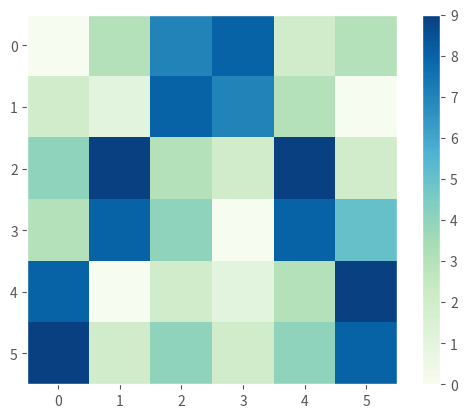
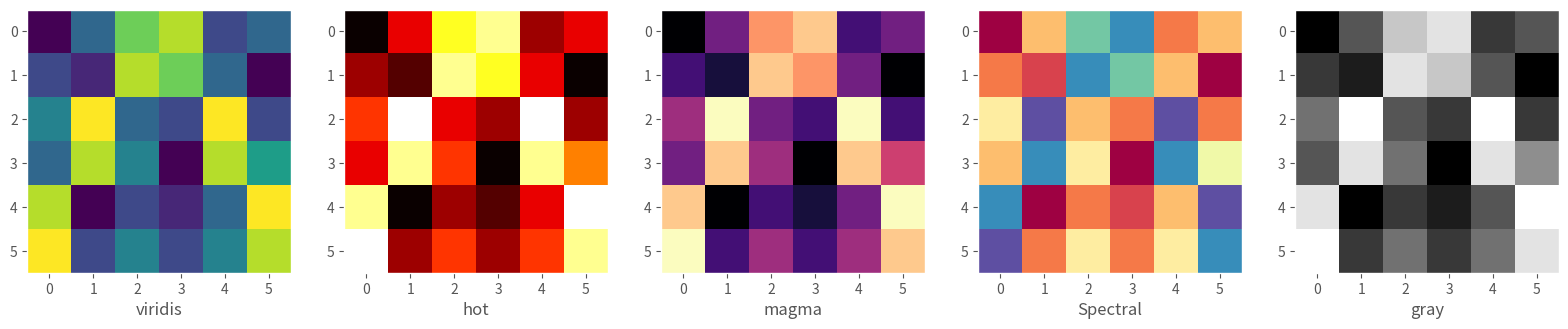
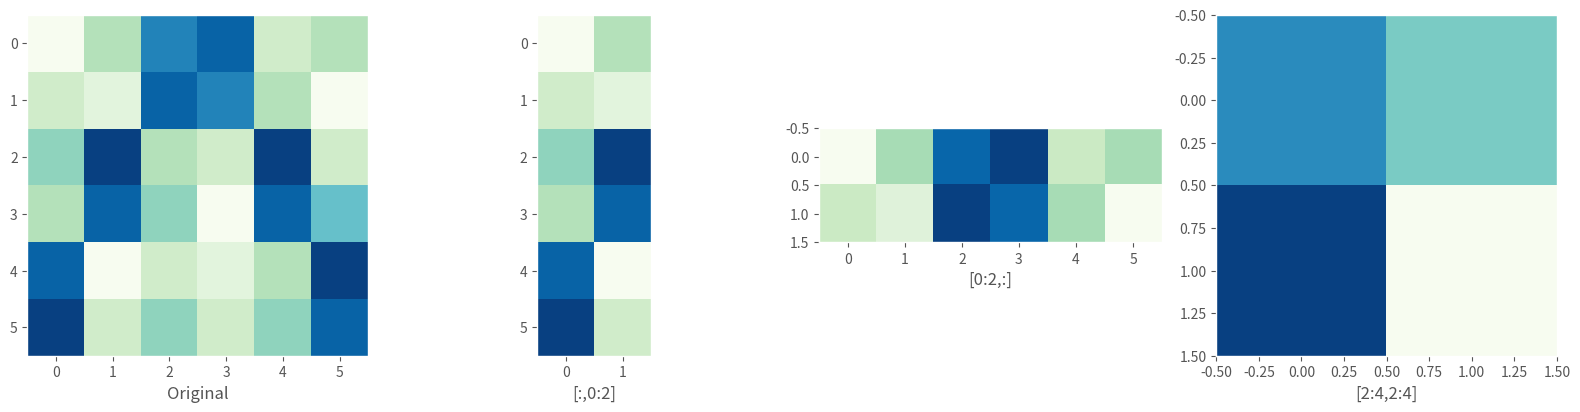
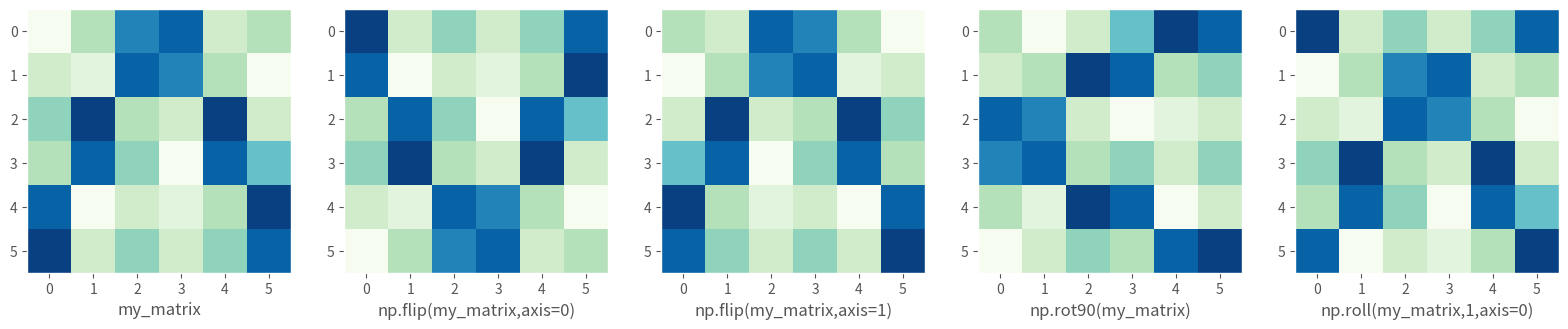

Recreate these plots in Python, in order. (Note: this script raises an exception after producing the figures.)
import numpy as np
import matplotlib.pyplot as plt

my_matrix = np.array(
[[0, 3, 7, 8, 2, 3],
 [2, 1, 8, 7, 3, 0],
 [4, 9, 3, 2, 9, 2],
 [3, 8, 4, 0, 8, 5],
 [8, 0, 2, 1, 3, 9],
 [9, 2, 4, 2, 4, 8]]
)

my_matrix

my_matrix.mean()        # mean of the whole matrix

my_matrix.mean(axis=0)   # mean of the columns

my_matrix.mean(axis=0)[0]  # mean of the 0th column

my_matrix.mean(axis=1)   # mean of the rows

my_matrix.flatten()      # convert to 1D (useful for some plotting)

another_matrix = my_matrix + 2

print(another_matrix)

plt.style.use('ggplot')
plt.rc('axes', grid=False)   # turn off the background grid for images

plt.imshow(my_matrix, cmap=plt.cm.GnBu);

plt.imshow(my_matrix, cmap=plt.cm.GnBu)
plt.colorbar();

fig, ax = plt.subplots(1,5)

fig.set_size_inches(16,4)

fig.tight_layout()

ax[0].imshow(my_matrix, cmap=plt.cm.viridis)
ax[0].set_xlabel('viridis')

ax[1].imshow(my_matrix, cmap=plt.cm.hot)
ax[1].set_xlabel('hot')

ax[2].imshow(my_matrix, cmap=plt.cm.magma)
ax[2].set_xlabel('magma')

ax[3].imshow(my_matrix, cmap=plt.cm.Spectral)
ax[3].set_xlabel('Spectral')

ax[4].imshow(my_matrix, cmap=plt.cm.gray)
ax[4].set_xlabel('gray');

fig, ax = plt.subplots(1,4)
fig.set_size_inches(16,4)

fig.tight_layout()

ax[0].imshow(my_matrix, cmap=plt.cm.GnBu)
ax[0].set_xlabel('Original')

ax[1].imshow(my_matrix[:,0:2], cmap=plt.cm.GnBu)
ax[1].set_xlabel('[:,0:2]')                         # all rows, 2 columns

ax[2].imshow(my_matrix[0:2,:], cmap=plt.cm.GnBu)    # 2 rows, all columns
ax[2].set_xlabel('[0:2,:]')

ax[3].imshow(my_matrix[2:4,2:4], cmap=plt.cm.GnBu);
ax[3].set_xlabel('[2:4,2:4]') ;                     # center

fig, ax = plt.subplots(1,5)
fig.set_size_inches(16,4)

fig.tight_layout()

ax[0].imshow(my_matrix, cmap=plt.cm.GnBu)
ax[0].set_xlabel('my_matrix')

ax[1].imshow(np.flip(my_matrix,axis=0), cmap=plt.cm.GnBu)      # axis = 0 (COLUMNS)
ax[1].set_xlabel('np.flip(my_matrix,axis=0)')

ax[2].imshow(np.flip(my_matrix,axis=1), cmap=plt.cm.GnBu)      # axis = 1 (ROWS)
ax[2].set_xlabel('np.flip(my_matrix,axis=1)')

ax[3].imshow(np.rot90(my_matrix), cmap=plt.cm.GnBu)            # Rotate 90 counter-clockwise
ax[3].set_xlabel('np.rot90(my_matrix)')

ax[4].imshow(np.roll(my_matrix,1,axis=0), cmap=plt.cm.GnBu)    # axis = 0 (COLUMNS)
ax[4].set_xlabel('np.roll(my_matrix,1,axis=0)');

# Write my_matrix to a PNG file

plt.imsave('Square.png', my_matrix, cmap=plt.cm.gray)


# Read in the PNG file

my_png = plt.imread('Square.png')

print(f"The original data has a min = {my_matrix.min():.2f} and a max = {my_matrix.max():.2f}")
print(f"The PNG file has a min = {my_png.min():.2f} and a max = {my_png.max():.2f}")

import astropy.io.fits as fits

data_file = "./Data/bsg01.fits"

fits.info(data_file)

image_data   = fits.getdata(data_file, 0)
image_header = fits.getheader(data_file, 0)

image_header

image_data[0:2]

print(f"The image has a shape [height,width] of {image_data.shape}")

print(f"The image has a maximum value of {image_data.max():.2f}")
print(f"The image has a minimum value of {image_data.min():.2f}")

fig, ax = plt.subplots(1,2)
fig.set_size_inches(12,6)
fig.tight_layout()

ax[0].imshow(image_data,cmap=plt.cm.gray)
ax[0].set_title("OK, Boomer!")

ax[1].set_xlabel("Pixel Values")
ax[1].set_ylabel("Number of Pixels")
ax[1].hist(image_data.flatten(),bins=20);

copy_data = np.copy(image_data)        # make a copy of the data to work with

copy_data.min(), copy_data.mean(), copy_data.max()

copy_data[copy_data > 2 * copy_data.mean()] = copy_data.max()

fig, ax = plt.subplots(1,2)

fig.set_size_inches(12,6)

fig.tight_layout()

ax[0].imshow(copy_data,cmap=plt.cm.gray)

my_bins = np.arange(0,110,5)

ax[1].set_xlabel("Pixel Values")
ax[1].set_ylabel("Number of Pixels")
ax[1].hist(image_data.flatten(), bins=my_bins)
ax[1].hist(copy_data.flatten(), bins=my_bins, histtype = "step", linewidth = "4", color = "b");

another_image_file = "./Data/bsg02.fits"

another_image_data = fits.getdata(another_image_file)     # a quick way to just get the data

fig, ax = plt.subplots(1,2)
fig.set_size_inches(8,6)

fig.tight_layout(w_pad = 3.0)

ax[0].set_title("Original Boomer Image")
ax[1].set_title("Another Boomer Image")

ax[0].imshow(image_data, cmap=plt.cm.gray)
ax[1].imshow(another_image_data, cmap=plt.cm.gray);

real_image = image_data - another_image_data                 # Subtract the images pixel by pixel

fig, ax = plt.subplots(1,3)
fig.set_size_inches(12,6)

fig.tight_layout(w_pad = 3.0)

ax[0].set_title("Original Boomer Image")
ax[1].set_title("Another Boomer Image")
ax[2].set_title("Real Boomer Image!")

ax[0].imshow(image_data, cmap=plt.cm.gray)
ax[1].imshow(another_image_data, cmap=plt.cm.gray);
ax[2].imshow(real_image, cmap=plt.cm.gray);

print(f"The real image has a maximum value of {real_image.max():.2f}")
print(f"The real image has a minimum value of {real_image.min():.2f}")

data_file = "./Data/M51_Blue.fits"

fits.info(data_file)

object_data   = fits.getdata(data_file, 0)
object_header = fits.getheader(data_file, 0)

print(f"Image min  = {object_data.min():9.1f}")
print(f"Image max  = {object_data.max():9.1f}")
print(f"Image mean = {object_data.mean():9.1f}")
print(f"Image std  = {object_data.std():9.1f}")

fig, ax = plt.subplots(1,2)
fig.set_size_inches(12,6)
fig.tight_layout(w_pad = 5)

ax[0].set_title("Object Image")
ax[0].imshow(object_data, cmap=plt.cm.gray)

ax[1].set_xlabel("Image Pixel Values")
ax[1].set_ylabel("Number of Pixels")
ax[1].hist(object_data.flatten(),bins=100);

fig, ax = plt.subplots(1,2)
fig.set_size_inches(12,6)
fig.tight_layout(w_pad = 5)

ax[0].set_title("Object Image")
ax[0].imshow(object_data, cmap=plt.cm.gray, origin = "lower")

ax[1].set_xlabel("Image Pixel Values")
ax[1].set_ylabel("Number of Pixels")
ax[1].hist(object_data.flatten(),bins=100);

from astropy.wcs import WCS

my_wcs = WCS(object_header) # Ignore the warning

my_wcs

fig = plt.figure()

ax1 = fig.add_subplot(121, projection = my_wcs)
ax2 = fig.add_subplot(122)

fig.set_size_inches(12,6)
fig.tight_layout(w_pad = 6)

ax1.set_title("Object Image")
ax1.set_xlabel("RA")
ax1.set_ylabel("Dec")
ax1.imshow(object_data, cmap=plt.cm.gray,
           origin="lower")

ax2.set_xlabel("Image Pixel Values")
ax2.set_ylabel("Number of Pixels")
ax2.hist(object_data.flatten(),bins=100);

